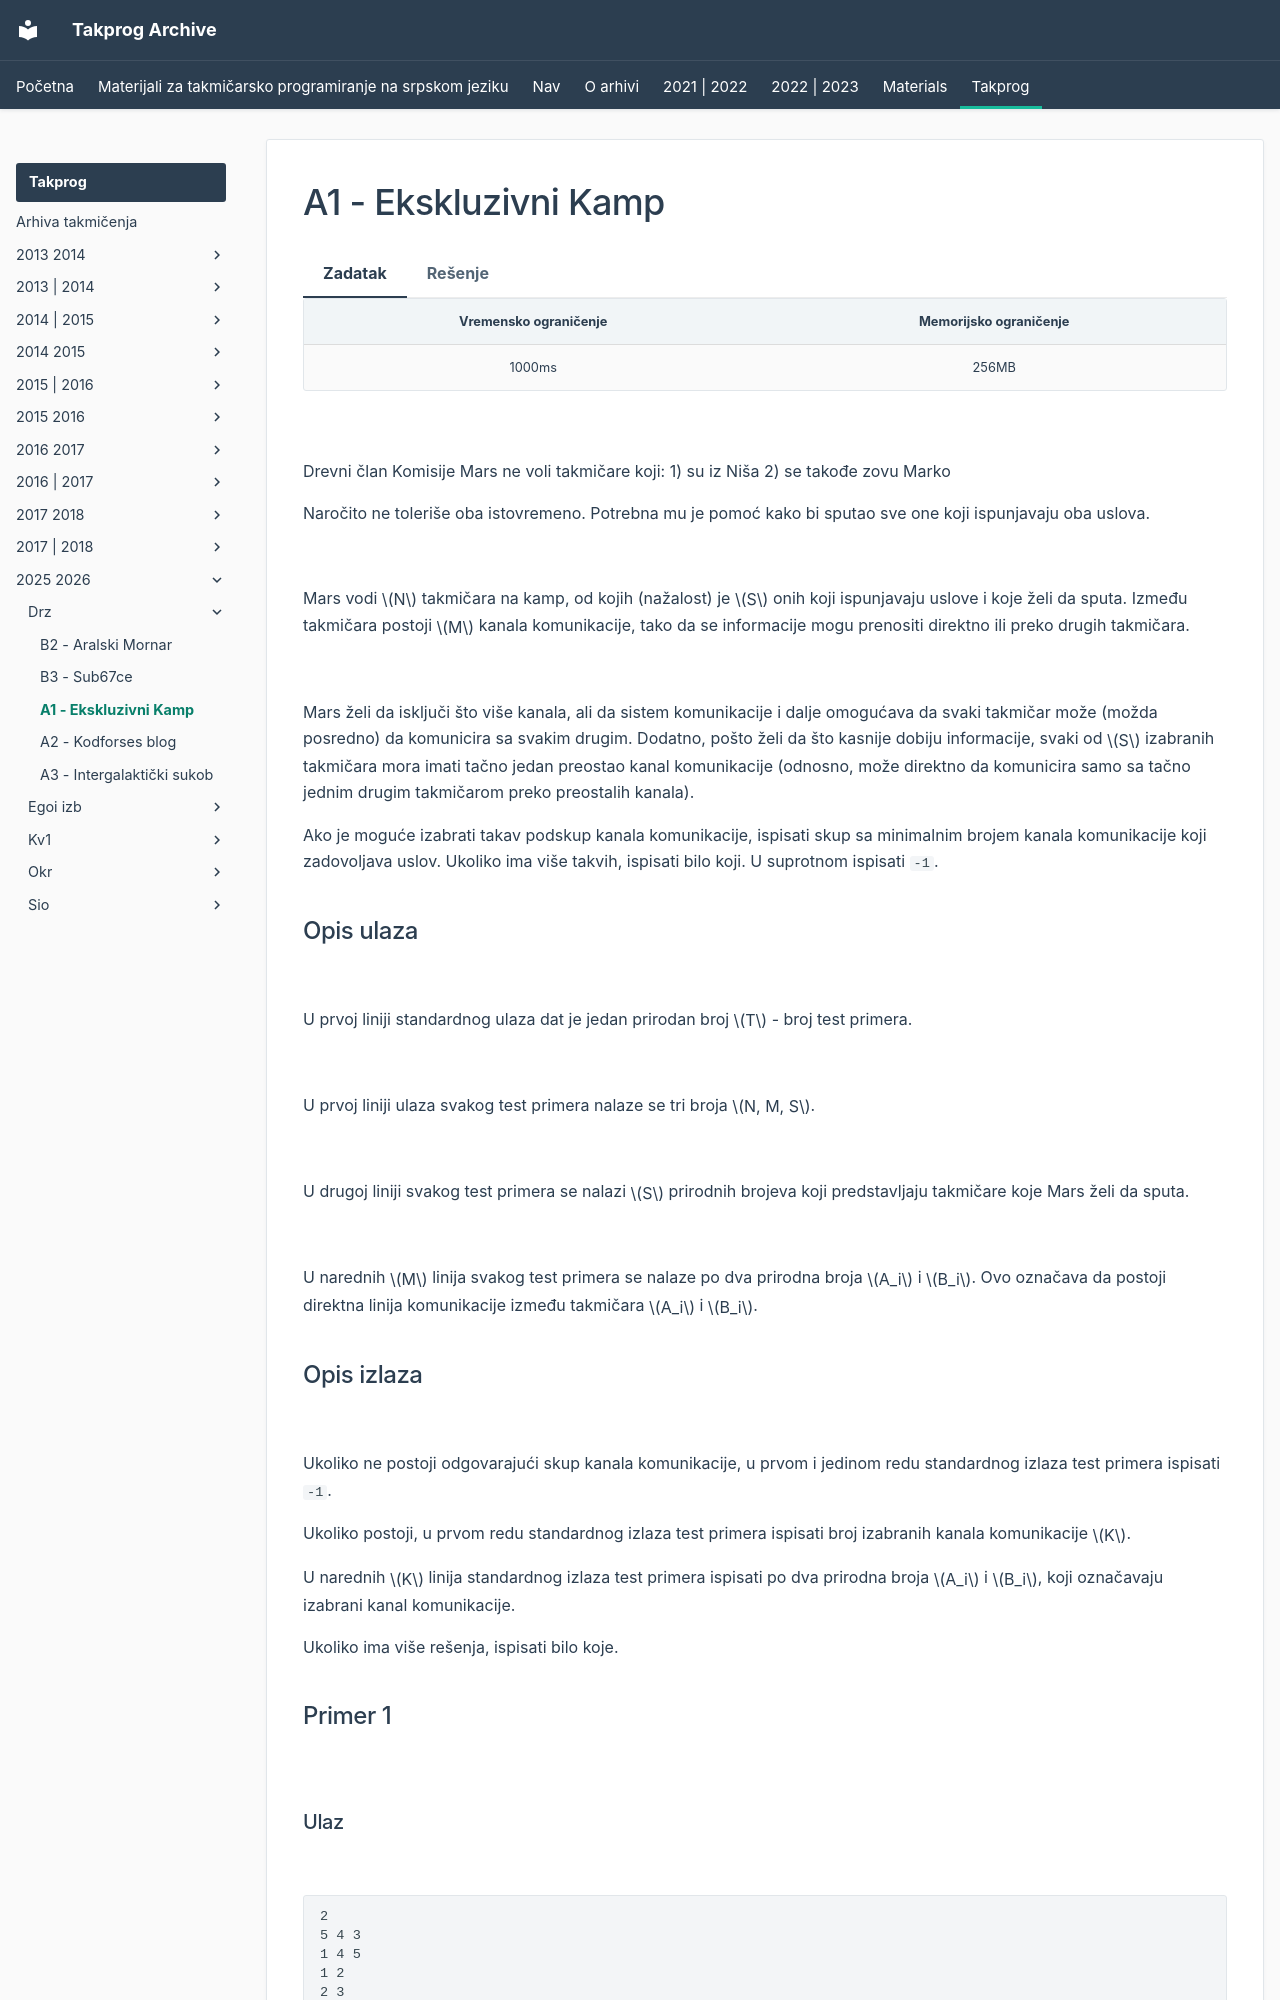

repository: FEDIKUS/takprog-arhiva · page: takprog/2025_2026/drz/04_fini_cvorovi/index.html · generator: mkdocs

---
hide:
  - toc
---

# A1 - Ekskluzivni Kamp

=== "Zadatak"
	
	| Vremensko ograničenje | Memorijsko ograničenje |
	|:-:|:-:|
	| 1000ms | 256MB |
	
	<br>
	
	Drevni član Komisije Mars ne voli takmičare koji:
	1) su iz Niša
	2) se takođe zovu Marko
	
	Naročito ne toleriše oba istovremeno. Potrebna mu je pomoć kako bi sputao sve one koji ispunjavaju oba uslova.
	
	<br>
	
	Mars vodi $N$ takmičara na kamp, od kojih (nažalost) je $S$ onih koji ispunjavaju uslove i koje želi da sputa. Između takmičara postoji $M$ kanala komunikacije, tako da se informacije mogu prenositi direktno ili preko drugih takmičara.
	
	<br>
	
	Mars želi da isključi što više kanala, ali da sistem komunikacije i dalje omogućava da svaki takmičar može (možda posredno) da komunicira sa svakim drugim. Dodatno, pošto želi da što kasnije dobiju informacije, svaki od $S$ izabranih takmičara mora imati tačno jedan preostao kanal komunikacije (odnosno, može direktno da komunicira samo sa tačno jednim drugim takmičarom preko preostalih kanala).
	<br>
	
	Ako je moguće izabrati takav podskup kanala komunikacije, ispisati skup sa minimalnim brojem kanala komunikacije koji zadovoljava uslov. Ukoliko ima više takvih, ispisati bilo koji. U suprotnom ispisati `-1`.
	
	## Opis ulaza
	
	<br>
	
	U prvoj liniji standardnog ulaza dat je jedan prirodan broj $T$ - broj test primera.
	
	<br>
	
	U prvoj liniji ulaza svakog test primera nalaze se tri broja $N, M, S$.
	
	<br>
	
	U drugoj liniji svakog test primera se nalazi $S$ prirodnih brojeva koji predstavljaju takmičare koje Mars želi da sputa.
	
	<br>
	
	U narednih $M$ linija svakog test primera se nalaze po dva prirodna broja $A_i$ i $B_i$. Ovo označava da postoji direktna linija komunikacije između takmičara $A_i$ i $B_i$.
	
	## Opis izlaza
	
	<br>
	
	Ukoliko ne postoji odgovarajući skup kanala komunikacije, u prvom i jedinom redu standardnog izlaza test primera ispisati `-1`.
	
	Ukoliko postoji, u prvom redu standardnog izlaza test primera ispisati broj izabranih kanala komunikacije $K$.
	
	U narednih $K$ linija standardnog izlaza test primera ispisati po dva prirodna broja $A_i$ i $B_i$, koji označavaju izabrani kanal komunikacije.
	
	Ukoliko ima više rešenja, ispisati bilo koje.
	
	## Primer 1
	
	<br>
	
	### Ulaz
	
	<br>
	
	```
	2 
	5 4 3
	1 4 5
	1 2
	2 3
	3 4
	3 5
	6 5 2
	5 6
	1 2
	3 4
	2 5
	4 6
	5 6
